The GitHub repository farisea/my_rUBot_mecanum contains a labelled image folder "traffic_sign_dataset_clase" with 6 categories: forbidden, give way, left, nothing, right, stop. Examples follow, each with its label.

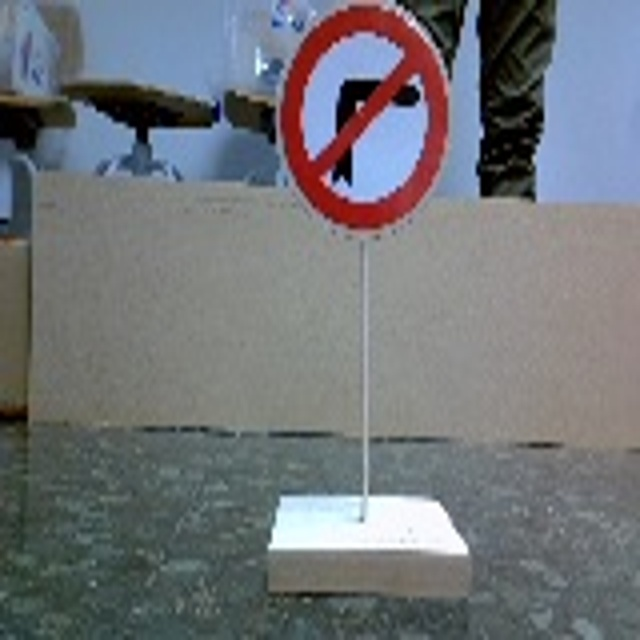
Label: left

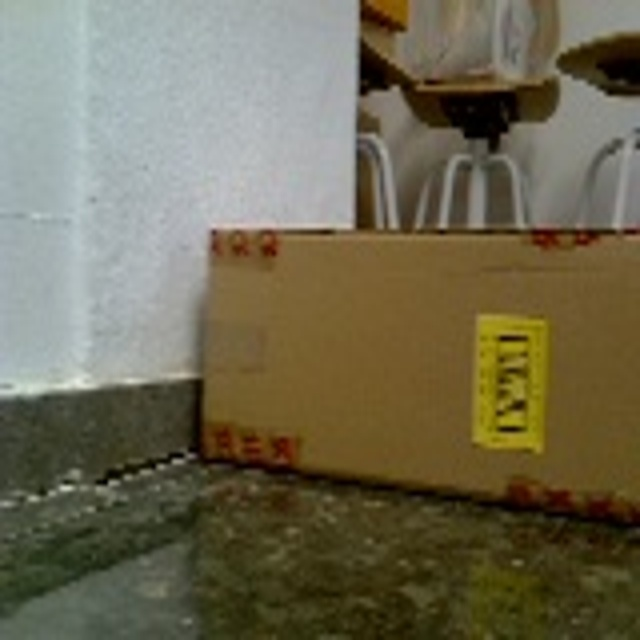
Label: nothing

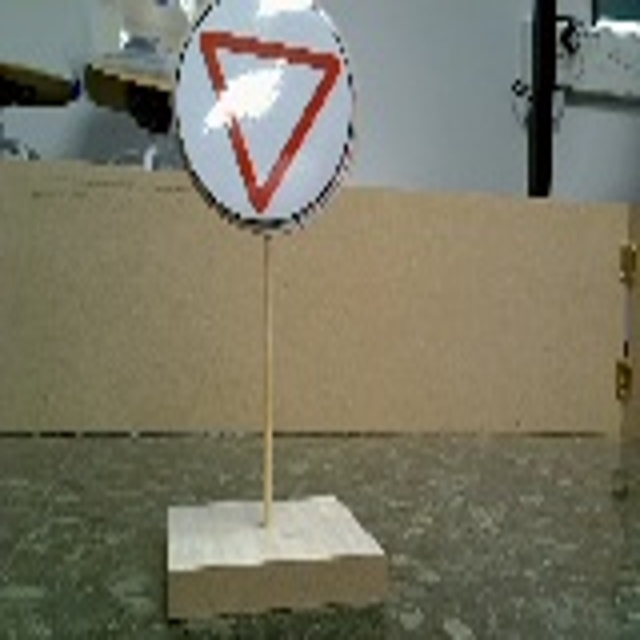
Label: give way

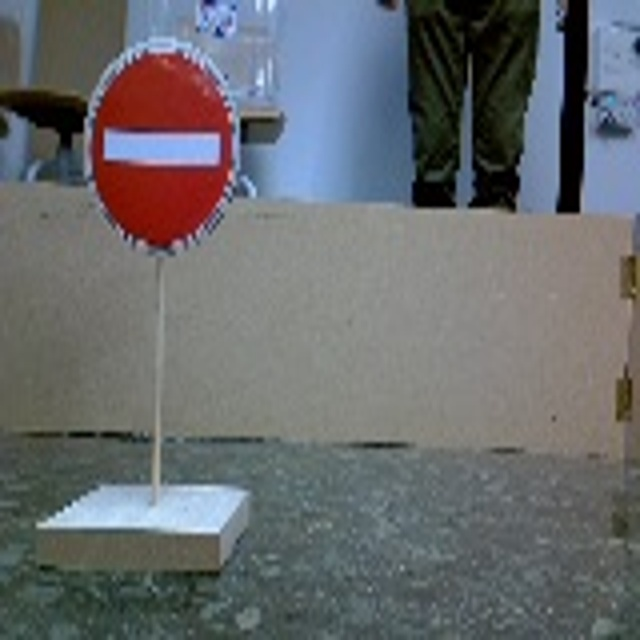
Label: forbidden

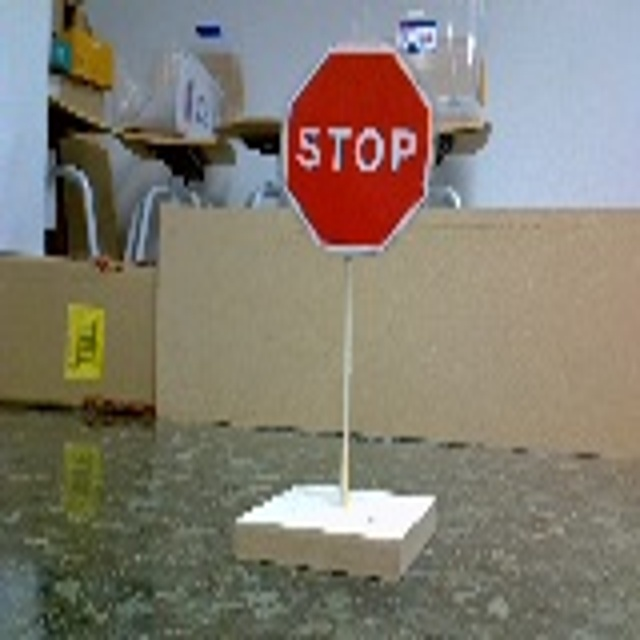
Label: stop

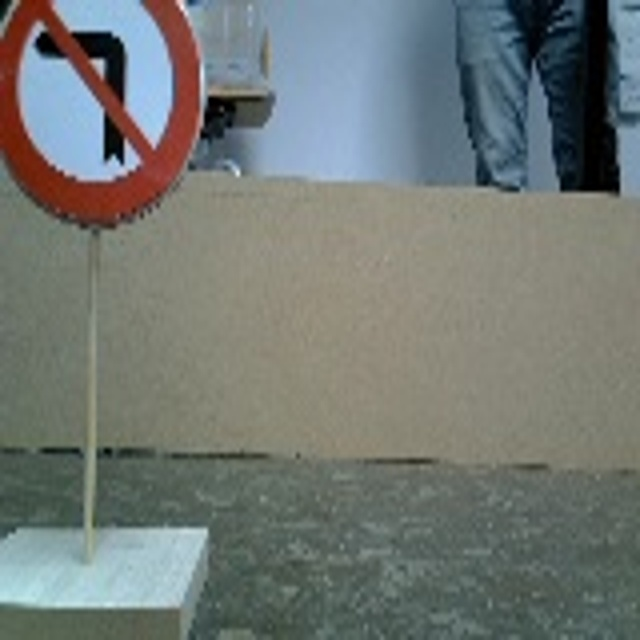
Label: right
